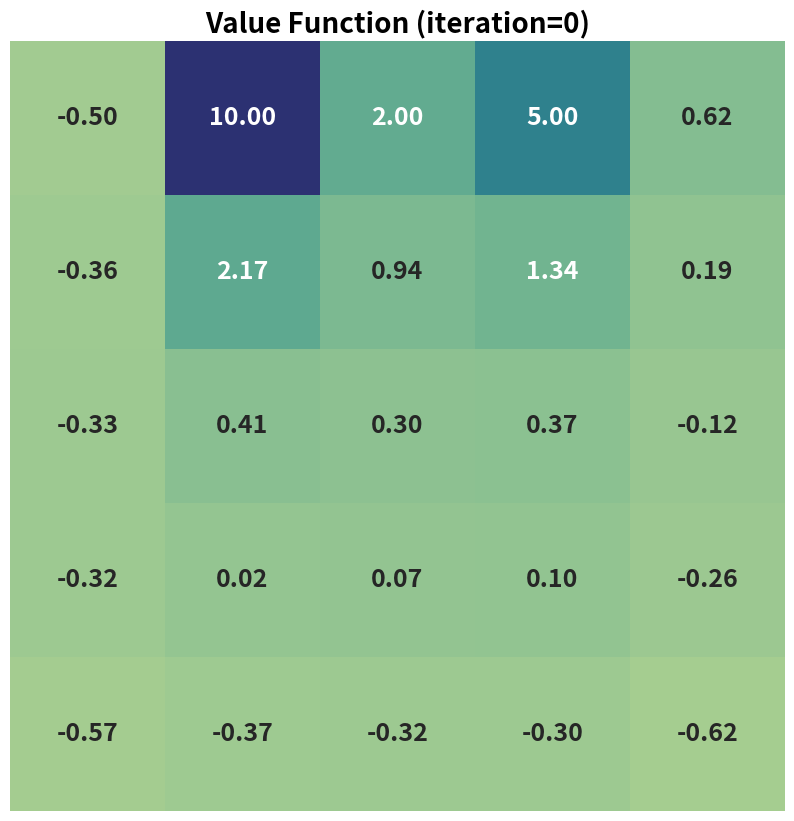
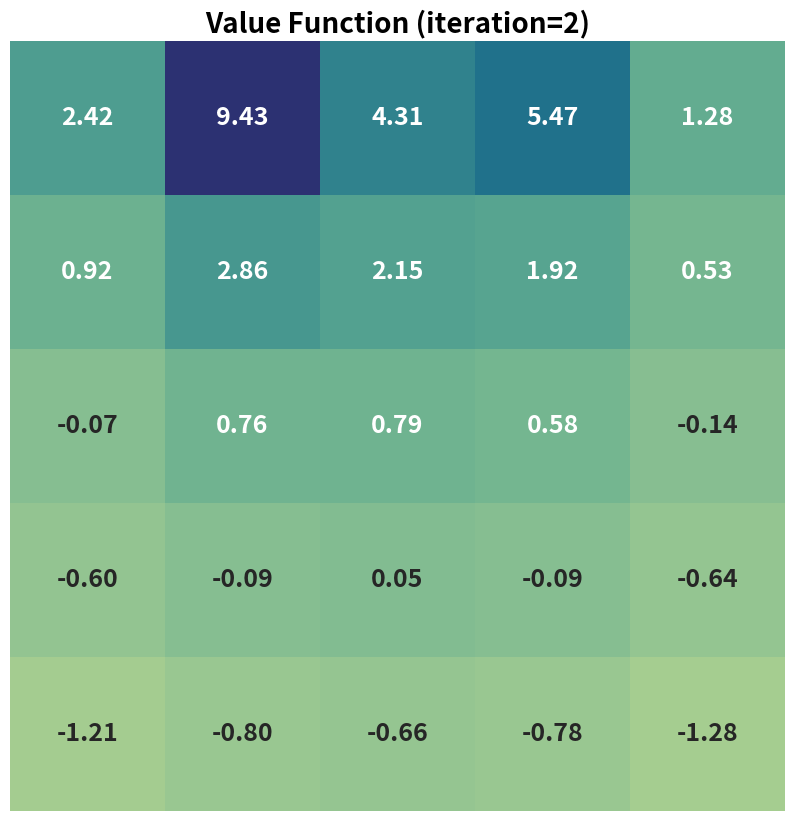
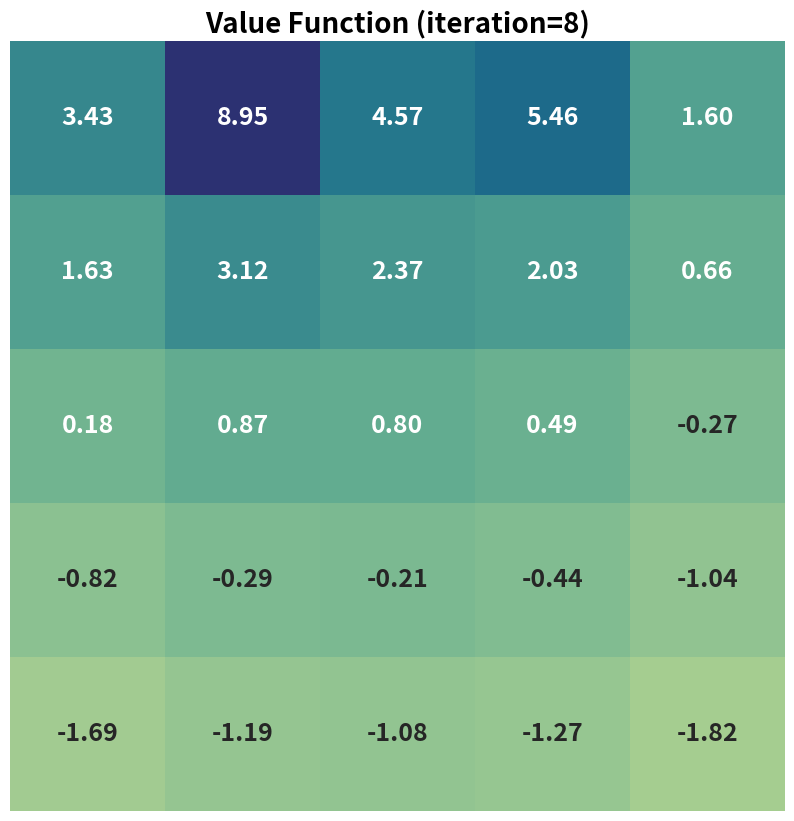
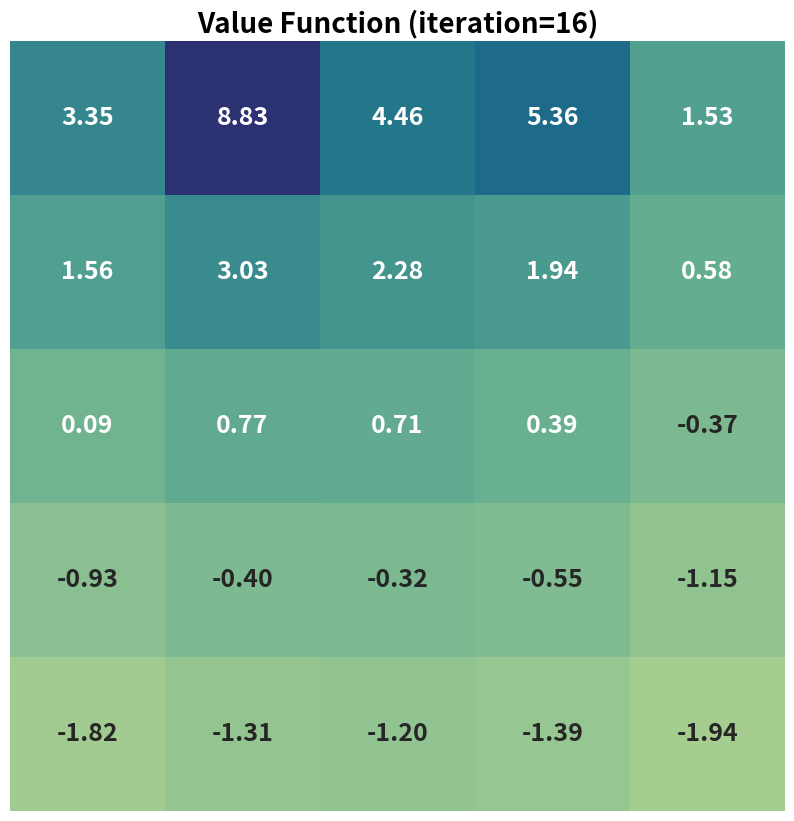
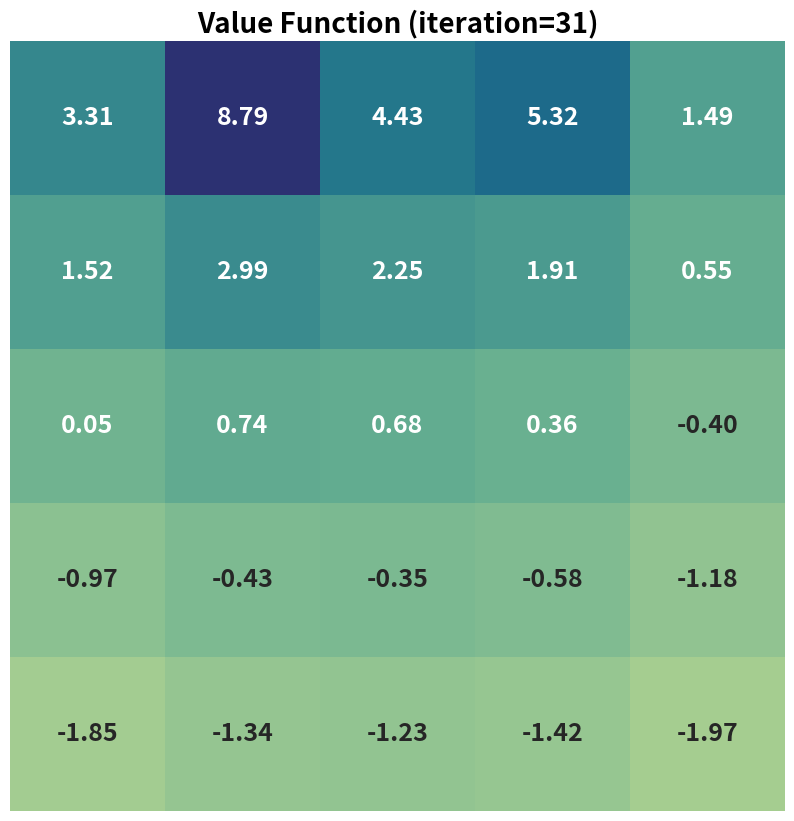
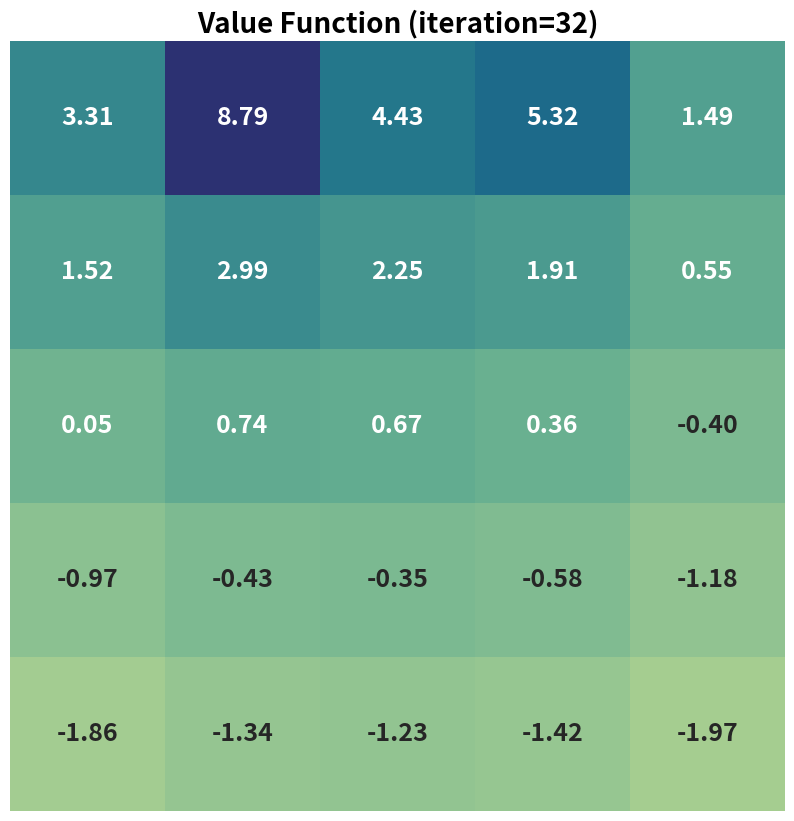

These figures' Python source, in order:
import numpy as np
import matplotlib.pyplot as plt
import seaborn as sns
from enum import Enum


#Hareketler için enum sınıfı
class ACTIONS(Enum):
    UP = (-1, 0)
    DOWN = (1, 0)
    LEFT = (0, -1)
    RIGHT = (0, 1)



def get_reward(state:tuple, act:tuple):
    """
    state: o anki durum (x(satır),y(sütun))

    act : hareket (d_row(delta-row),d_col(delta-col)) aralarındaki farklar


    output: reward and next state (ödülü ve bir sonraki durumu döndürür)
    """

    if state == (0,1):
        return 10, (4,1) # eğer durum (0,1) ise ödül 10 ve bir sonraki durum (4,1) olsun.
    
    if state == (0,3):
        return 5, (2,3) # eğer durum (0,3) ise ödül 5 ve bir sonraki durum (2,3) olsun. 
    
    #Hareketi güncelleme
    next_row = state[0] + act[0] 
    next_col = state[1] + act[1] 

   
    # Eğer bir sonraki durum sınırların dışına çıkarsa -1 ve aynı durumu döndür.

    if not(0 <= next_row < 5) or not(0 <= next_col < 5):
        return -1, state 
    
    # Eğer bir sonraki durum sınırların içindeyse 0 ve bir sonraki durumu döndür.
    return 0, (next_row, next_col) 



def value_function(grid_world:np.ndarray=np.zeros((5,5)),gamma:float=0.9):
    """
    grid_world: durumlar ve hareketlerin olduğu bir matris (5x5)
    gamma: discount factor (indirim faktörü)
    
    """
    
    for row in range(grid_world.shape[0]):
        for col in range(grid_world.shape[1]):
            curr_value=0

            for act in actions:
                reward, next_state= get_reward((row,col),act)

                #Sonraki state'e git
                next_state = grid_world[next_state]

                # Bellman equation : 1/4= 1/|A| (hareket sayısı)
                curr_value += (1/4)*(reward + gamma*next_state)

            # Her bir durumun değerini güncelle
            grid_world[row,col] = curr_value


#Haritayı Görselleştirme
            
def plot_grid(grid_world:np.ndarray,iterations:int=0):

    annot_kwargs = {"fontsize":18, "fontweight":"bold"}

    plt.figure(figsize=(10,10),dpi=100) #dpi: dots per inch(her bir inçteki nokta sayısı)


    # Haritayı görselleştir
    sns.heatmap(
        grid_world, annot=True, fmt=".2f", cmap="crest",
        annot_kws=annot_kwargs, cbar=False
    )

    #kenarlarda ki çizgileri kaldır
    plt.tick_params(
        bottom=False,
        labelbottom=False,
        left=False,
        labelleft=False
    )

    plt.title(f"Value Function (iteration={iterations})", fontsize=20, fontweight="bold")

    #Görseli kaydet
    plt.savefig(f"iteration_{iterations}.png")


if __name__ == "__main__":
    grid_world = np.zeros((5,5))
    
    actions = [act.value for act in ACTIONS]

    iter_to_save = {0,2,8,16,31}
    for i in range(40):

        prev_grid = np.copy(grid_world)

        value_function(grid_world)


        if i in iter_to_save:
            plot_grid(grid_world, i)

        #Eğer o anki durum, bir önceki duruma yakınlık toleransı içindeyse iterasyonu durdur.
        if np.allclose(prev_grid, grid_world, rtol=0.01):
            print('done', i)
            plot_grid(grid_world, i)
            break